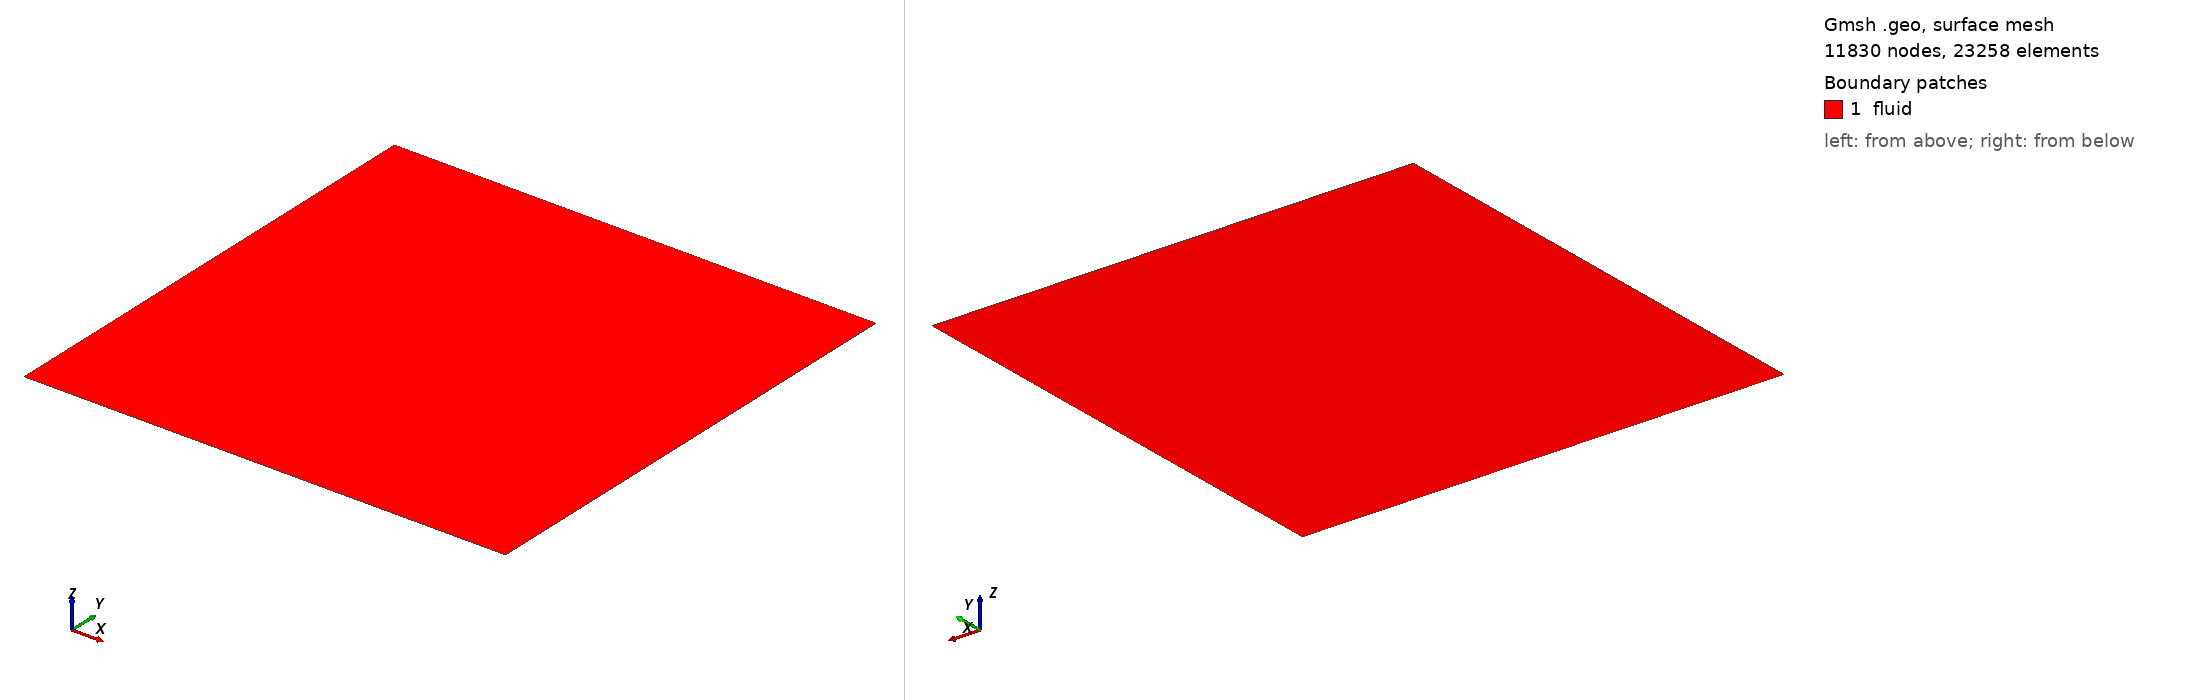

Gmsh geometry script, surface-meshed: 11830 nodes, 23258 surface elements. Boundary patches (legend numbers): 1 fluid. Left view from above one corner, right view from below the opposite corner. Legend entries are the model's physical surfaces. The drawing asked Gmsh for element sizes between 1% and 20% of the model's largest extent; the script's own settings can give other sizes.

=== m3.geo (drawn) ===
// Target element size
lc = 2.0 / 9.0;

// Bottom left coords
xL = -20;
yL = -20;

// Top right coords
xR = 20;
yR = 20;

// Points defining the square
Point(1) = {xL, yL, 0.0, lc};
Point(2) = {xR, yL, 0.0, lc};
Point(3) = {xR, yR, 0.0, lc};
Point(4) = {xL, yR, 0.0, lc};

// Edges of the square
Line(1) = {1, 2};
Line(2) = {2, 3};
Line(3) = {3, 4};
Line(4) = {4, 1};

// Periodic stuff
Periodic Curve{1} = {3} Translate {0,-2*yR,0};
Periodic Curve{2} = {4} Translate {-2*xR,0,0};

// Surface of square
Curve Loop(1) = {1, 2, 3, 4};
Plane Surface(1) = {1};

Physical Surface("fluid") = {1};
